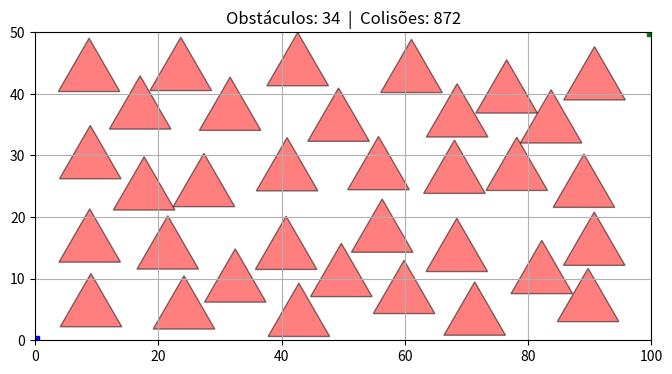

Generate this figure with matplotlib:
import matplotlib.pyplot as plt  # type: ignore
import numpy as np  # type: ignore
import random
from dataclasses import dataclass

# ===== PARÂMETROS DO MAPA =====
LARGURA = 100               # Largura do mapa (eixo X)
ALTURA = 50                # Altura do mapa (eixo Y)
QUANTIDADE_OBSTACULOS = 35  # Quantos triângulos tentar inserir
LADO_TRIANGULO = 10         # Tamanho do lado de cada triângulo equilátero

EPS = 1e-9  # Margem de tolerância para comparações com ponto flutuante


# ===== ESTRUTURA DE DADOS =====

@dataclass
class Triangulo:
    """Representa um triângulo com 3 vértices (tuplas x, y)."""
    v1: tuple
    v2: tuple
    v3: tuple

    def vertices(self):
        """Retorna os 3 vértices como lista."""
        return [self.v1, self.v2, self.v3]

    def arestas(self):
        """Retorna as 3 arestas como pares de vértices: [(v1,v2), (v2,v3), (v3,v1)]."""
        vs = self.vertices()
        return [(vs[i], vs[(i + 1) % 3]) for i in range(3)]


# ===== CLASSE PRINCIPAL =====

class MapaVisibilidade:

    def __init__(self, largura, altura):
        self.largura = largura
        self.altura = altura
        self.obstaculos = []
        self.quant_colisoes = 0
        self.quant_inseridos = 0

    # =========================================================
    # 1. GERAÇÃO DE TRIÂNGULOS EQUILÁTEROS
    # =========================================================

    def gerar_triangulo(self, cx, cy, lado):
        """
        Cria um triângulo equilátero centrado em (cx, cy).
        A ponta aponta para cima (eixo Y positivo).
        """
        altura = (lado * np.sqrt(3)) / 2  # Altura do triângulo equilátero

        ponta_superior = (cx, cy + (2 / 3) * altura)
        base_esquerda  = (cx - lado / 2, cy - altura / 3)
        base_direita   = (cx + lado / 2, cy - altura / 3)

        return Triangulo(ponta_superior, base_esquerda, base_direita)

    # =========================================================
    # 2. FILTRO RÁPIDO — BOUNDING BOX (Caixa Envolvente)
    # =========================================================

    def bounding_box(self, tri):
        """Retorna o menor retângulo que envolve o triângulo: (minX, maxX, minY, maxY)."""
        xs = [v[0] for v in tri.vertices()]
        ys = [v[1] for v in tri.vertices()]
        return min(xs), max(xs), min(ys), max(ys)

    def bbox_colidem(self, tri1, tri2):
        """
        Verifica se as caixas envolventes (bounding boxes) se sobrepõem.
        Se NÃO se sobrepõem, é impossível os triângulos colidirem.
        """
        minx1, maxx1, miny1, maxy1 = self.bounding_box(tri1)
        minx2, maxx2, miny2, maxy2 = self.bounding_box(tri2)

        # Se qualquer condição for verdadeira, estão separados
        return not (
            maxx1 < minx2 or  # tri1 totalmente à esquerda de tri2
            maxx2 < minx1 or  # tri2 totalmente à esquerda de tri1
            maxy1 < miny2 or  # tri1 totalmente abaixo de tri2
            maxy2 < miny1     # tri2 totalmente abaixo de tri1
        )

    # =========================================================
    # 3. FILTRO PRECISO — GEOMETRIA COMPUTACIONAL
    # =========================================================

    def orientacao(self, A, B, C):
        """
        Calcula o produto vetorial 2D dos vetores AB e AC.
        Retorna:
          > 0  →  C está à ESQUERDA da reta A→B
          < 0  →  C está à DIREITA da reta A→B
          = 0  →  A, B e C são colineares (na mesma reta)
        """
        return (B[0] - A[0]) * (C[1] - A[1]) - (B[1] - A[1]) * (C[0] - A[0])

    def ponto_no_segmento(self, A, B, P):
        """
        Verifica se o ponto P (já sabido colinear com A e B)
        está dentro do retângulo delimitado pelo segmento AB.
        """
        return (
            min(A[0], B[0]) <= P[0] <= max(A[0], B[0]) and
            min(A[1], B[1]) <= P[1] <= max(A[1], B[1])
        )

    def ponto_dentro_triangulo(self, P, tri):
        """
        Verifica se o ponto P está dentro do triângulo usando
        o método dos semi-planos (3 testes de orientação).
        Se P estiver sempre do mesmo lado das 3 arestas, está dentro.
        """
        A, B, C = tri.vertices()

        d1 = self.orientacao(A, B, P)
        d2 = self.orientacao(B, C, P)
        d3 = self.orientacao(C, A, P)

        tem_negativo = (d1 < -EPS) or (d2 < -EPS) or (d3 < -EPS)
        tem_positivo = (d1 > EPS) or (d2 > EPS) or (d3 > EPS)

        # Se tem sinais misturados, P está fora do triângulo
        return not (tem_negativo and tem_positivo)

    def segmentos_cruzam(self, A, B, C, D):
        """
        Verifica se o segmento AB cruza o segmento CD.
        Usa orientação para determinar se os pontos estão
        em lados opostos de cada reta.
        """
        d1 = self.orientacao(A, B, C)
        d2 = self.orientacao(A, B, D)
        d3 = self.orientacao(C, D, A)
        d4 = self.orientacao(C, D, B)

        # Caso geral: pontos em lados opostos (sinais trocados)
        if (d1 * d2 < 0) and (d3 * d4 < 0):
            return True

        # Casos especiais: ponto colinear encostando no segmento
        if abs(d1) < EPS and self.ponto_no_segmento(A, B, C): # Se o ponto C estiver colinear com A e B
            return True
        if abs(d2) < EPS and self.ponto_no_segmento(A, B, D): # Se o ponto D estiver colinear com A e B
            return True
        if abs(d3) < EPS and self.ponto_no_segmento(C, D, A): # Se o ponto A estiver colinear com C e D
            return True
        if abs(d4) < EPS and self.ponto_no_segmento(C, D, B): # Se o ponto B estiver colinear com C e D
            return True

        return False

    def triangulos_colidem(self, tri1, tri2):
        """
        Verifica colisão real entre dois triângulos em 3 etapas:
        1. Algum vértice de tri1 está dentro de tri2?
        2. Algum vértice de tri2 está dentro de tri1?
        3. Alguma aresta de tri1 cruza alguma aresta de tri2?
        """
        # Etapa 1: vértices de tri1 dentro de tri2
        for vertice in tri1.vertices():
            if self.ponto_dentro_triangulo(vertice, tri2):
                return True

        # Etapa 2: vértices de tri2 dentro de tri1
        for vertice in tri2.vertices():
            if self.ponto_dentro_triangulo(vertice, tri1):
                return True

        # Etapa 3: cruzamento de arestas (caso "Estrela de Davi")
        for a1, b1 in tri1.arestas():
            for a2, b2 in tri2.arestas():
                if self.segmentos_cruzam(a1, b1, a2, b2):
                    return True

        return False

    # =========================================================
    # 4. ORQUESTRAÇÃO — INSERÇÃO DE OBSTÁCULOS ALEATÓRIOS
    # =========================================================

    def _colide_com_algum_obstaculo(self, novo):
        """Verifica se o novo triângulo colide com qualquer obstáculo existente."""
        for obstaculo in self.obstaculos:
            # Filtro rápido: se as caixas não se tocam, pula
            if not self.bbox_colidem(novo, obstaculo):
                continue
            # Filtro preciso: verifica colisão real dos triângulos
            if self.triangulos_colidem(novo, obstaculo):
                self.quant_colisoes += 1
                return True
        return False

    def adicionar_obstaculos_aleatorios(self, qtd, lado):
        """
        Tenta inserir 'qtd' triângulos aleatórios no mapa.
        Para cada triângulo, sorteia posições até encontrar
        uma que não colida com nenhum obstáculo já existente.
        """
        margem_x = lado / 2                         # Extensão horizontal do triângulo
        margem_y_topo = lado / np.sqrt(3)           # Distância do centro à ponta de cima
        margem_y_base = lado / (2 * np.sqrt(3))     # Distância do centro à base

        for _ in range(qtd):
            for tentativa in range(self.largura * 2):
                cx = random.uniform(margem_x, self.largura - margem_x) # Sorteia a coordenada x do centro do triângulo
                cy = random.uniform(margem_y_base, self.altura - margem_y_topo) # Sorteia a coordenada y do centro do triângulo
                novo = self.gerar_triangulo(cx, cy, lado) # Gera o triângulo

                if not self._colide_com_algum_obstaculo(novo): # Verifica se o novo triângulo colide com algum obstáculo existente
                    self.obstaculos.append(novo)
                    self.quant_inseridos += 1
                    break

    # =========================================================
    # 5. SAÍDA — PLOTAGEM DO MAPA
    # =========================================================

    def plotar_mapa(self):
        """Desenha o mapa com todos os obstáculos e os pontos de início/fim."""
        fig, ax = plt.subplots(figsize=(8, 4))

        ax.set_xlim(0, self.largura)
        ax.set_ylim(0, self.altura)
        ax.set_aspect('equal')

        # Desenha cada triângulo obstáculo
        for tri in self.obstaculos:
            vs = tri.vertices()
            xs, ys = zip(*(vs + [vs[0]]))
            ax.fill(xs, ys, color="red", alpha=0.5, edgecolor="black")

        # Pontos de referência
        ax.plot(0, 0, 'bs')
        ax.plot(self.largura, self.altura, 'gs')

        plt.title(f"Obstáculos: {len(self.obstaculos)}  |  Colisões: {self.quant_colisoes}")
        plt.grid()
        plt.show()


# ===== EXECUÇÃO =====

mapa = MapaVisibilidade(LARGURA, ALTURA)

mapa.adicionar_obstaculos_aleatorios(
    QUANTIDADE_OBSTACULOS,
    LADO_TRIANGULO
)

mapa.plotar_mapa()

print(f"Colisões detectadas: {mapa.quant_colisoes}")
print(f"Obstáculos inseridos: {mapa.quant_inseridos}")
